Labelled photos from "coffee_dataset", an image-classification folder in bynupdev/Coffee. The possible labels are: grade B, grade C, grade D.

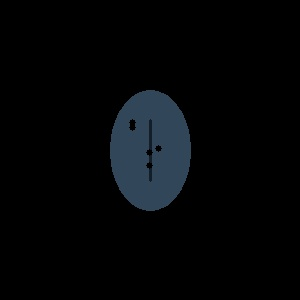
Label: grade C

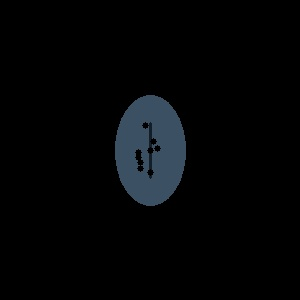
Label: grade D

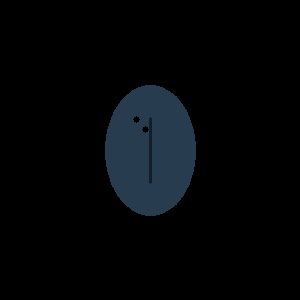
Label: grade B

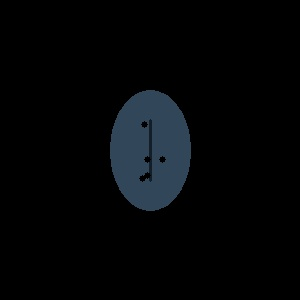
Label: grade C

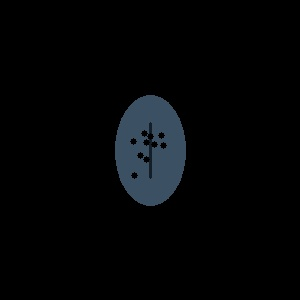
Label: grade D

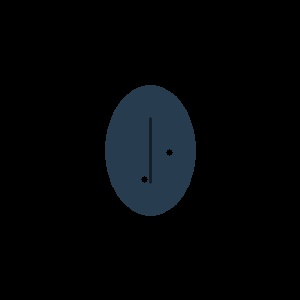
Label: grade B
